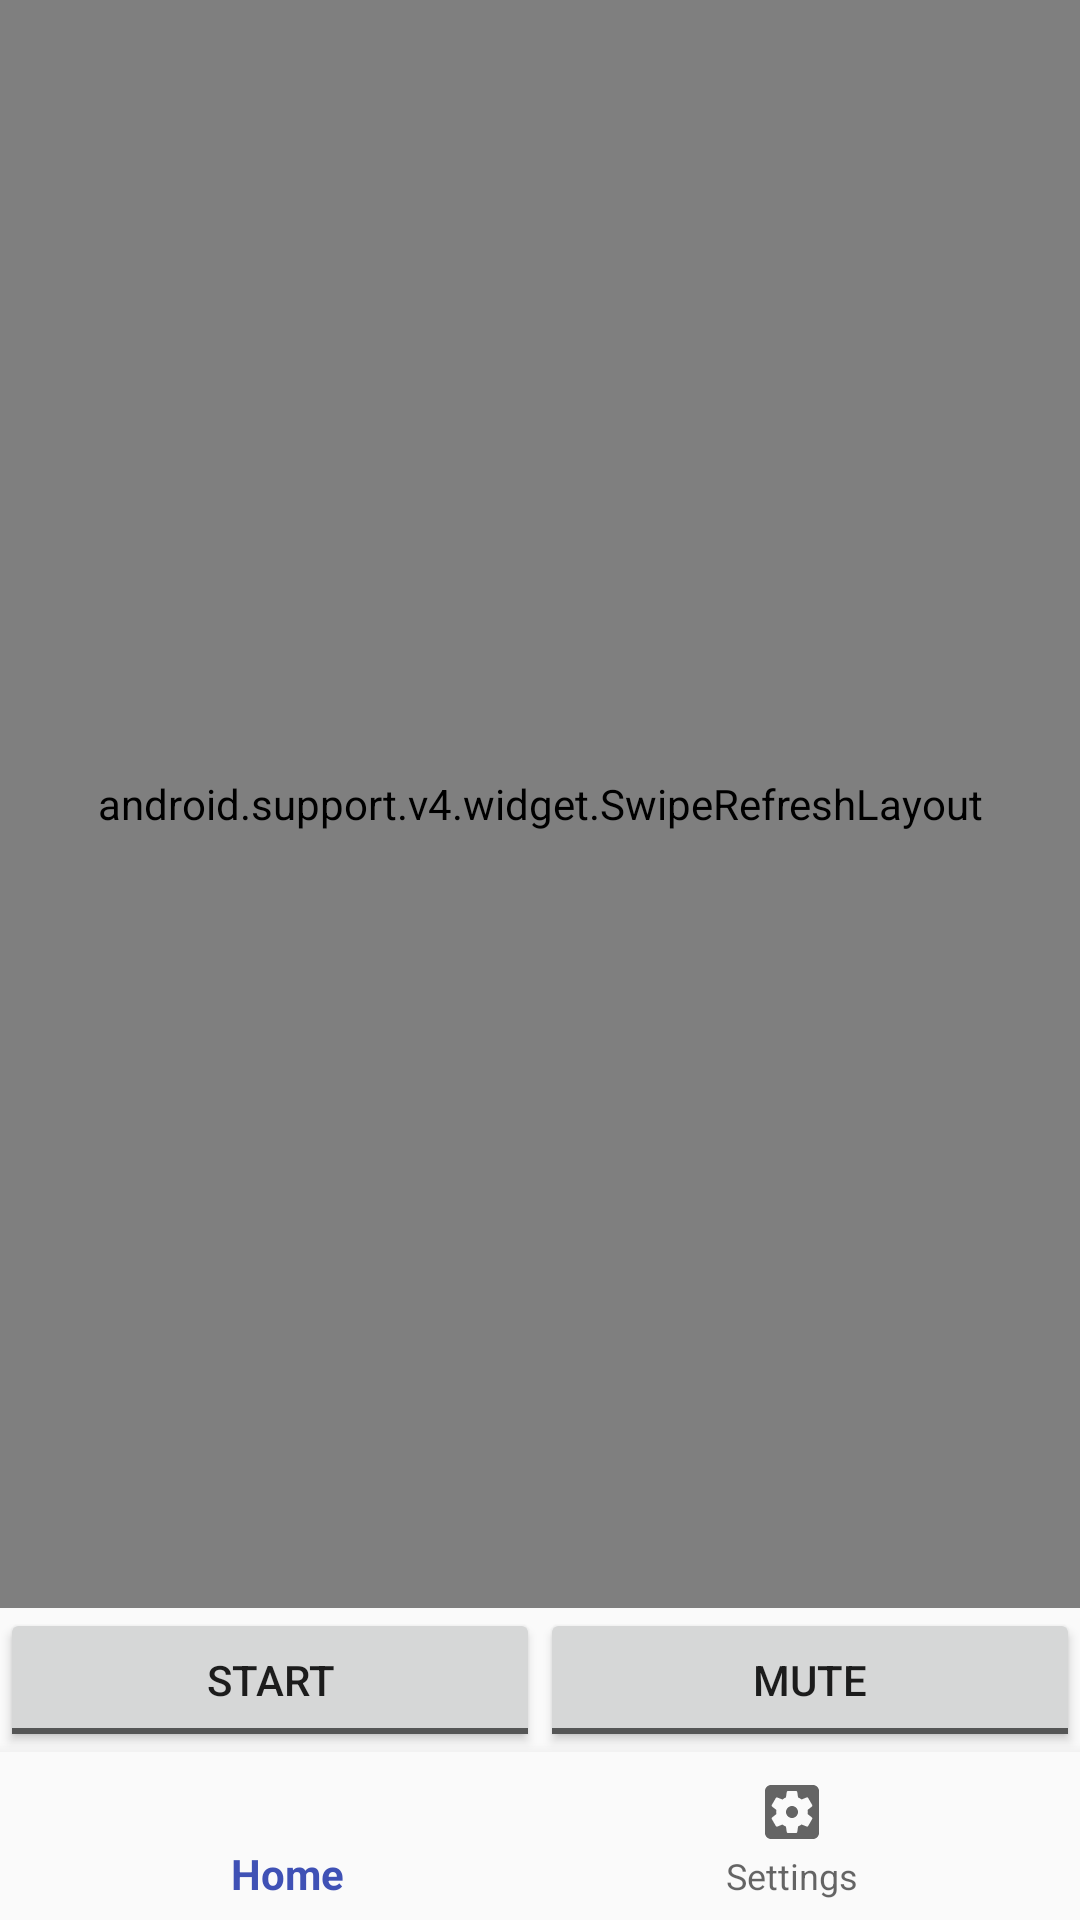

Android layout source for this screen:
<!-- AndroidManifest.xml: application theme AppTheme -->
<!-- res/layout/activity_main.xml -->
<?xml version="1.0" encoding="utf-8"?>
<LinearLayout xmlns:android="http://schemas.android.com/apk/res/android"
  xmlns:app="http://schemas.android.com/apk/res-auto"
  xmlns:tools="http://schemas.android.com/tools"
  android:id="@+id/container"
  android:layout_width="match_parent"
  android:layout_height="match_parent"
  android:orientation="vertical"
  tools:context=".MainActivity">

  <FrameLayout

    android:layout_width="match_parent"
    android:layout_height="0dp"
    android:layout_weight="1">

    <FrameLayout
      android:id="@+id/layout_devices"
      android:layout_width="match_parent"
      android:layout_height="match_parent">

      <no.example.audiobroadcast.view.CustomTextView
        android:id="@+id/txt_devices_not_found"
        android:layout_width="match_parent"
        android:layout_height="match_parent"
        android:gravity="center"

        android:text="@string/devices_not_found"
        android:textColor="@color/colorAccent"
        android:textSize="25dp" />


      <android.support.v4.widget.SwipeRefreshLayout
        android:id="@+id/swipeRefreshLayout"
        android:layout_width="match_parent"
        android:layout_height="match_parent"
        >
        <ListView
          android:id="@+id/list_remote_devices"
          android:layout_width="match_parent"
          android:layout_height="match_parent">

        </ListView>

      </android.support.v4.widget.SwipeRefreshLayout>


    </FrameLayout>


    <FrameLayout
      android:id="@+id/content"
      android:layout_width="wrap_content"
      android:layout_height="wrap_content"></FrameLayout>
  </FrameLayout>

  <LinearLayout
      android:id="@+id/layout_server_settings"
      android:layout_width="match_parent"
      android:layout_height="wrap_content">

    <ToggleButton
        android:id="@+id/btn_start_stop"
        android:layout_width="wrap_content"
        android:layout_height="wrap_content"
        android:layout_weight="1"
        android:text="ToggleButton"
        android:textOff="@string/start"
        android:textOn="@string/stop" />

    <ToggleButton
        android:id="@+id/btn_mute_unmute"
        android:layout_width="wrap_content"
        android:layout_height="wrap_content"
        android:layout_weight="1"
        android:textOff="@string/mute"
        android:textOn="@string/unmute"/>
  </LinearLayout>
  <android.support.design.widget.BottomNavigationView
    android:id="@+id/navigation"
    android:layout_width="match_parent"
    android:layout_height="wrap_content"
    android:layout_gravity="bottom"
    android:background="?android:attr/windowBackground"
    app:menu="@menu/navigation" />

</LinearLayout>
<!-- resources referenced by this layout -->
<resources>
  <color name="colorAccent">#FF4081</color>
  <string name="devices_not_found">No devices found</string>
  <string name="mute">Mute</string>
  <string name="start">Start</string>
  <string name="stop">Stop</string>
  <string name="unmute">UnMute</string>
  <style name="AppTheme" parent="Theme.AppCompat.Light.DarkActionBar">
      
      <item name="colorPrimary">@color/colorPrimary</item>
      <item name="colorPrimaryDark">@color/colorPrimaryDark</item>
      <item name="colorAccent">@color/colorAccent</item>
      <item name="android:windowDisablePreview">true</item>
    </style>
  <color name="colorPrimary">#3F51B5</color>
  <color name="colorPrimaryDark">#303F9F</color>
</resources>
